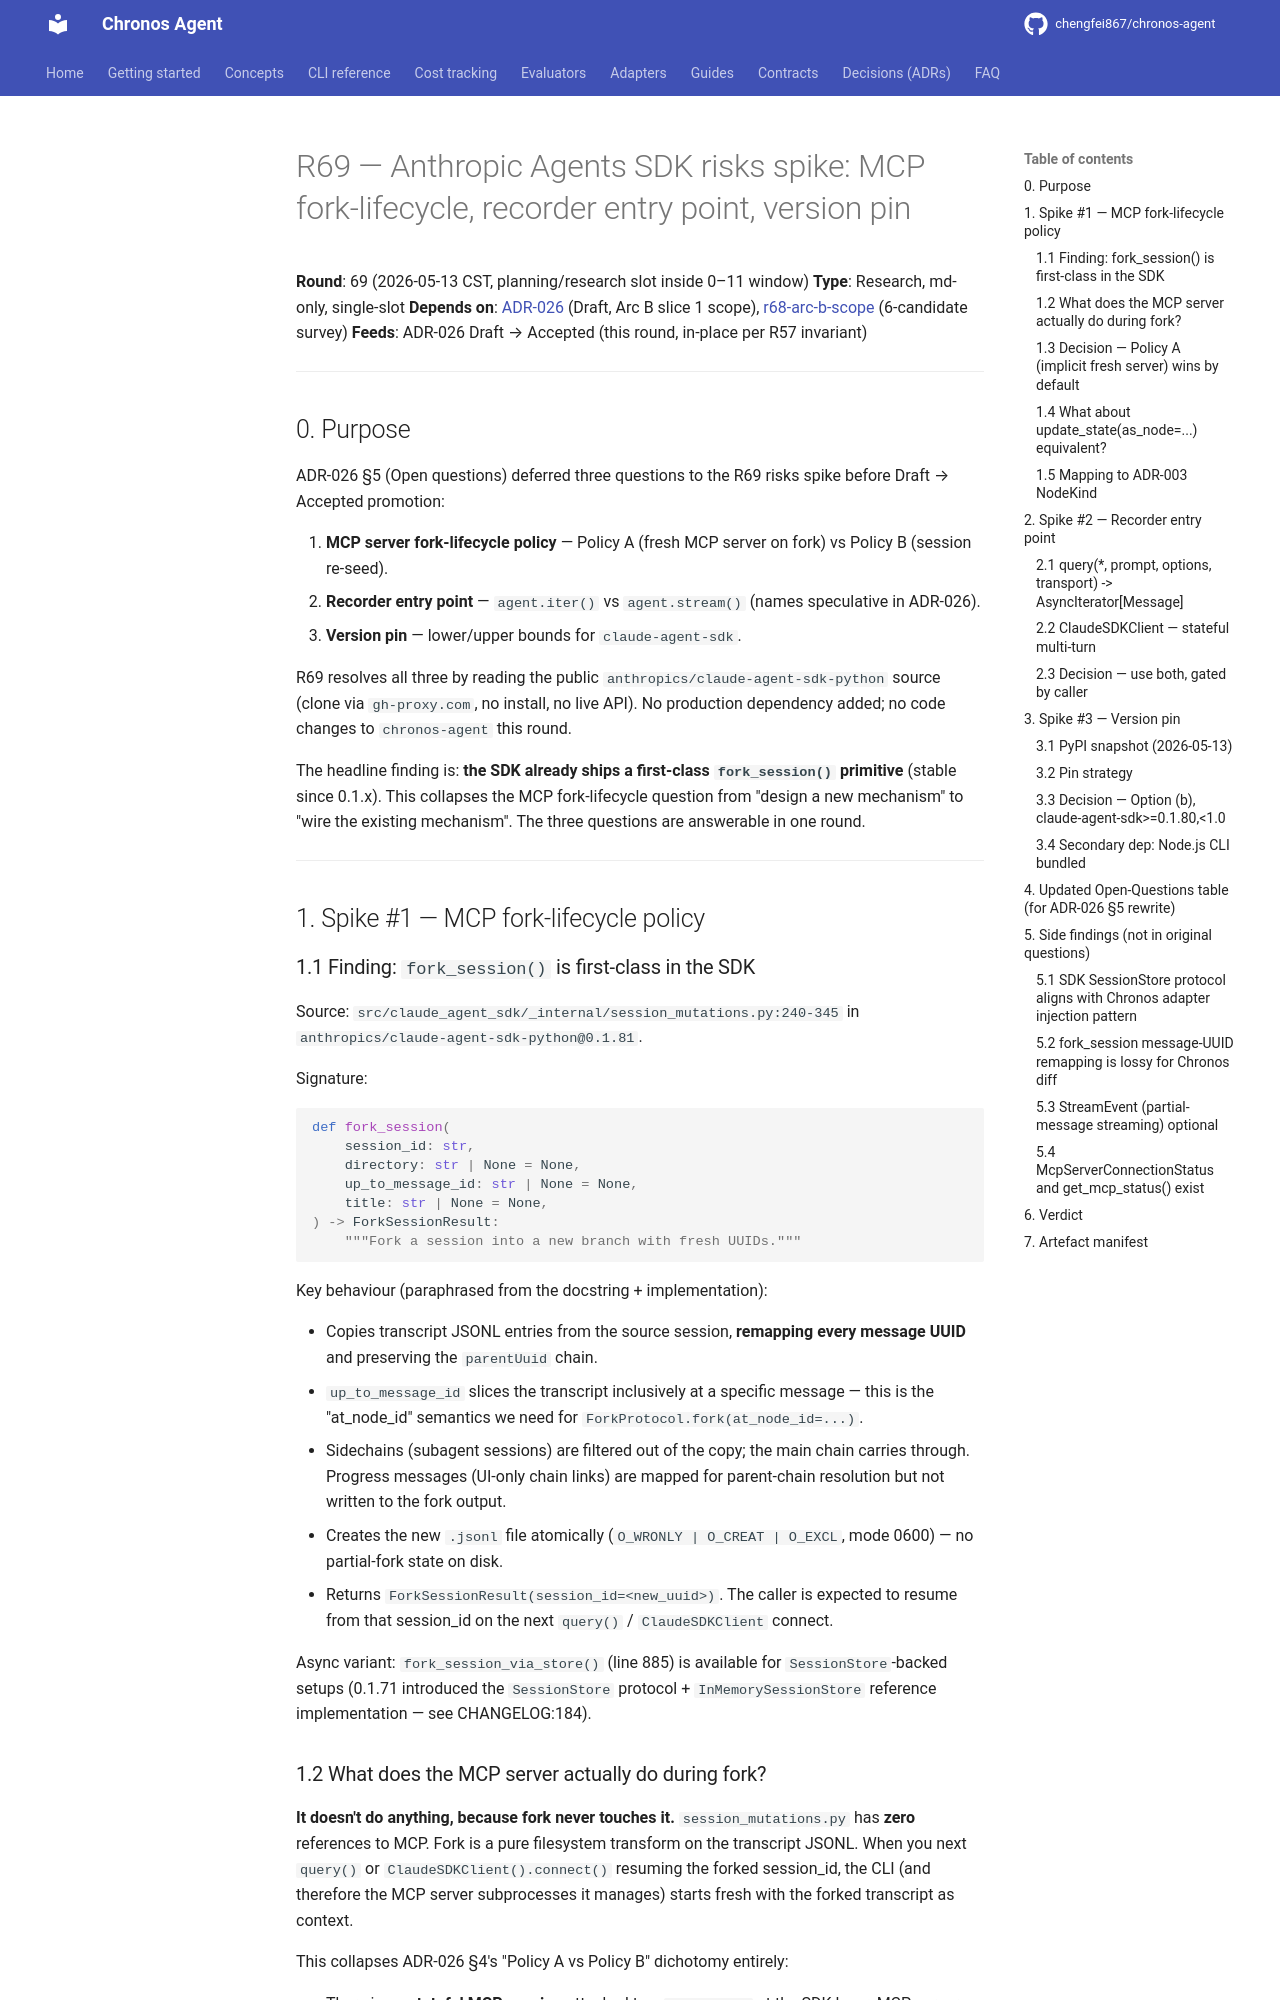

repository: chengfei867/chronos-agent · page: research/r69-mcp-fork-lifecycle/index.html · generator: mkdocs

# R69 — Anthropic Agents SDK risks spike: MCP fork-lifecycle, recorder entry point, version pin

**Round**: 69 (2026-05-13 CST, planning/research slot inside 0–11 window)
**Type**: Research, md-only, single-slot
**Depends on**: [ADR-026][ADR-026] (Draft, Arc B slice 1 scope), [r68-arc-b-scope][r68] (6-candidate survey)
**Feeds**: ADR-026 Draft → Accepted (this round, in-place per R57 invariant)

---

## 0. Purpose

ADR-026 §5 (Open questions) deferred three questions to the R69 risks spike before Draft → Accepted promotion:

1. **MCP server fork-lifecycle policy** — Policy A (fresh MCP server on fork) vs Policy B (session re-seed).
2. **Recorder entry point** — `agent.iter()` vs `agent.stream()` (names speculative in ADR-026).
3. **Version pin** — lower/upper bounds for `claude-agent-sdk`.

R69 resolves all three by reading the public `anthropics/claude-agent-sdk-python` source (clone via `gh-proxy.com`, no install, no live API). No production dependency added; no code changes to `chronos-agent` this round.

The headline finding is: **the SDK already ships a first-class `fork_session()` primitive** (stable since 0.1.x). This collapses the MCP fork-lifecycle question from "design a new mechanism" to "wire the existing mechanism". The three questions are answerable in one round.

---

## 1. Spike #1 — MCP fork-lifecycle policy

### 1.1 Finding: `fork_session()` is first-class in the SDK

Source: `src/claude_agent_sdk/_internal/session_mutations.py:240-345` in `anthropics/claude-agent-sdk-python@0.1.81`.

Signature:

```python
def fork_session(
    session_id: str,
    directory: str | None = None,
    up_to_message_id: str | None = None,
    title: str | None = None,
) -> ForkSessionResult:
    """Fork a session into a new branch with fresh UUIDs."""
```

Key behaviour (paraphrased from the docstring + implementation):

- Copies transcript JSONL entries from the source session, **remapping every message UUID** and preserving the `parentUuid` chain.
- `up_to_message_id` slices the transcript inclusively at a specific message — this is the "at_node_id" semantics we need for `ForkProtocol.fork(at_node_id=...)`.
- Sidechains (subagent sessions) are filtered out of the copy; the main chain carries through. Progress messages (UI-only chain links) are mapped for parent-chain resolution but not written to the fork output.
- Creates the new `.jsonl` file atomically (`O_WRONLY | O_CREAT | O_EXCL`, mode 0600) — no partial-fork state on disk.
- Returns `ForkSessionResult(session_id=<new_uuid>)`. The caller is expected to resume from that session_id on the next `query()` / `ClaudeSDKClient` connect.

Async variant: `fork_session_via_store()` (line 885) is available for `SessionStore`-backed setups (0.1.71 introduced the `SessionStore` protocol + `InMemorySessionStore` reference implementation — see CHANGELOG:184).
